Run: headless pygame with SDL's dummy video driver; simulated clock (each Clock.tick advances the game by its frame time, no real sleeping); random seed 0; keys injected as events and as key.get_pressed() state; no mouse input.
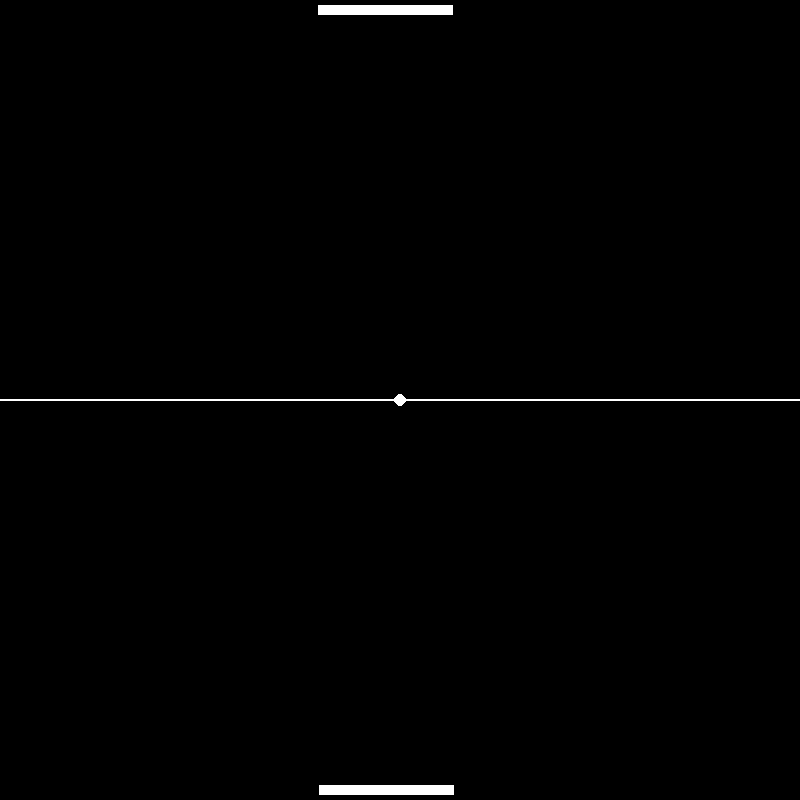
Frame 1 of 4 · flips 1–60 · no input
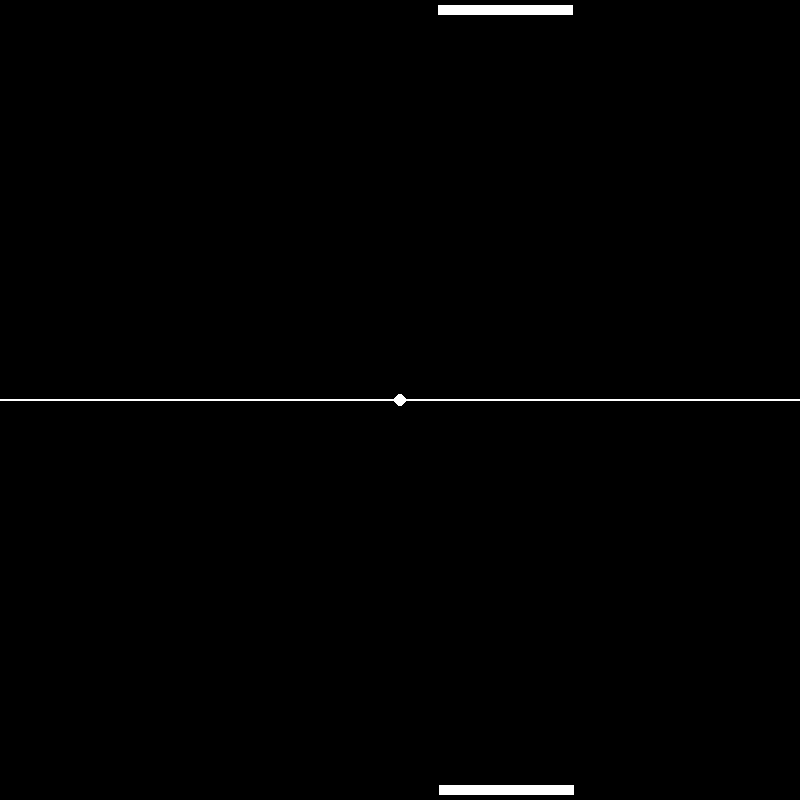
Frame 2 of 4 · flips 61–180 · tapped SPACE, RETURN · held RIGHT (→), D
Frame 3 of 4 · flips 181–300 · held DOWN (↓), S · screen unchanged from frame 2, image omitted
Frame 4 of 4 · flips 301–420 · held LEFT (←), A, UP (↑), W · screen same as frame 1, image omitted

The pygame program that drew these frames:

import pygame, sys, random
#import your controller
pygame.init()
screen_width = 800
screen_height = 800
screen = pygame.display.set_mode((screen_height, screen_width))
tscore = 0
bscore = 0
#create sprites https://coderslegacy.com/python/pygame-platformer-game-development/


# make rectangle
speed = pygame.math.Vector2
ACC = 0.7
class Rectangle(pygame.sprite.Sprite):
    def __init__(self, locx, locy):
        super().__init__()
        self.surf = pygame.Surface((135, 10))
        self.surf.fill('white')
        self.image = self.surf
        self.rect = self.surf.get_rect(center = (locx, locy))
        self.acc = speed(0, 0)        
    def movement(self, l, r):
        key = pygame.key.get_pressed()
        if key[l]:
            self.acc.x = -ACC
            if self.rect.x < 0:
                self.rect.x = 800
        elif key[r]:
            self.acc.x = ACC
            if self.rect.x > 800:
                self.rect.x = 0
        else:
            self.acc.x = 0

        self.rect.x += self.acc.x  
rectangle_1 = Rectangle(385, 10)
rectangle_2 = Rectangle(386, 790)

class Ball(pygame.sprite.Sprite):
    def __init__(self):
        super().__init__()
        self.surf = pygame.Surface((12, 12)) # create abackground for ball
        self.image = self.surf 
        self.surf.fill('black') # fill the background for the ball
        self.ball = pygame.draw.circle(self.image, 'white', (6, 6), 6)
        self.rect = self.surf.get_rect(center = (400, 400))

pong = Ball()


class Dividor(pygame.sprite.Sprite):
    def __init__(self):
        super().__init__()
        self.surf = pygame.Surface((800, 2))
        self.image = self.surf
        self.surf.fill('white')
        self.line = pygame.draw.line(self.image, 'white', (0, 400), (800, 400))
        self.rect = self.surf.get_rect(center = (400, 400))

half = Dividor()
all_sprites = pygame.sprite.Group()
all_sprites.add(rectangle_1, rectangle_2, pong, half)

def main():
    while True:
        for event in pygame.event.get():
            if event.type == pygame.QUIT:
                pygame.quit()
                sys.exit()
        rectangle_1.movement(pygame.K_LEFT, pygame.K_RIGHT)
        rectangle_2.movement(pygame.K_a, pygame.K_d)
        
        screen.fill('black')
        all_sprites.draw(screen)
        pygame.display.flip()
    #Create an instance on your controller object
    #Call your mainloop

    ###### NOTHING ELSE SHOULD GO IN main(), JUST THE ABOVE 3 LINES OF CODE ######
# https://www.geeksforgeeks.org/how-to-get-keyboard-input-in-pygame/
# https://coderslegacy.com/python/python-pygame-tutorial/
# https://codefather.tech/blog/if-name-main-python/
if __name__ == '__main__':
    main()
